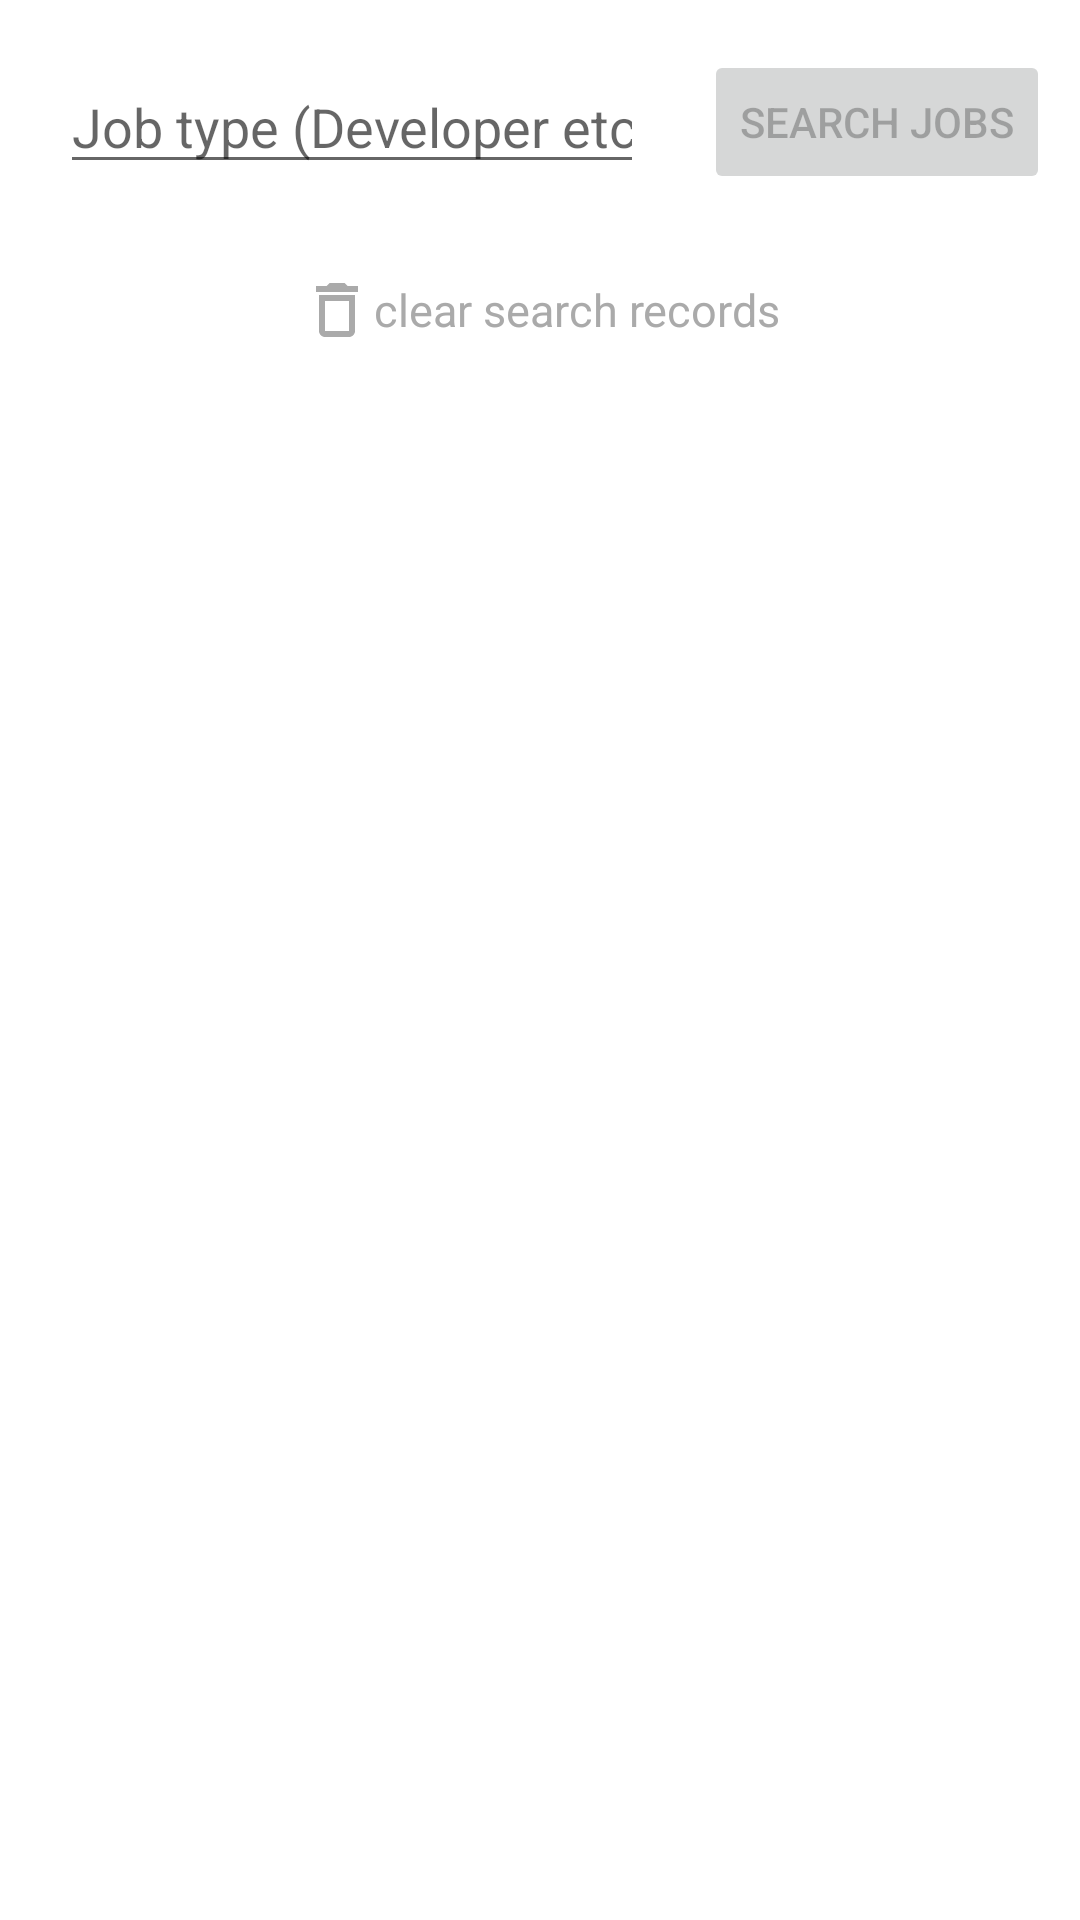

Produce the Android XML layout that renders to this screen, including the resource entries it uses.
<!-- AndroidManifest.xml: application theme Theme.JobSearch -->
<!-- res/layout/fragment_job_search.xml -->
<?xml version="1.0" encoding="utf-8"?>
<androidx.constraintlayout.widget.ConstraintLayout xmlns:android="http://schemas.android.com/apk/res/android"
    xmlns:app="http://schemas.android.com/apk/res-auto"
    xmlns:tools="http://schemas.android.com/tools"
    android:layout_width="match_parent"
    android:layout_height="match_parent"
    tools:context=".ui.main.search.JobSearchFragment">

    <androidx.appcompat.widget.AppCompatEditText
        android:id="@+id/jobTypeEditText"
        android:layout_width="0dp"
        android:layout_height="wrap_content"
        android:layout_marginStart="20dp"
        android:layout_marginTop="20dp"
        android:layout_marginEnd="20dp"
        android:hint="@string/jobTypeInputHint"
        android:imeOptions="actionSearch"
        android:inputType="text"
        app:layout_constrainedWidth="true"
        app:layout_constraintEnd_toStartOf="@id/jobSearchButton"
        app:layout_constraintStart_toStartOf="parent"
        app:layout_constraintTop_toTopOf="parent" />

    <androidx.appcompat.widget.AppCompatButton
        android:id="@+id/jobSearchButton"
        android:layout_width="wrap_content"
        android:layout_height="wrap_content"
        android:layout_marginEnd="10dp"
        android:enabled="false"
        android:text="@string/search"
        app:layout_constraintBottom_toBottomOf="@id/jobTypeEditText"
        app:layout_constraintEnd_toEndOf="parent"
        app:layout_constraintTop_toTopOf="@id/jobTypeEditText" />

    <androidx.recyclerview.widget.RecyclerView
        android:id="@+id/searchHistoryRecyclerView"
        android:layout_width="wrap_content"
        android:layout_height="wrap_content"
        android:layout_marginStart="20dp"
        android:layout_marginTop="10dp"
        android:layout_marginEnd="20dp"
        app:layout_constrainedHeight="true"
        app:layout_constrainedWidth="true"
        app:layout_constraintEnd_toEndOf="parent"
        app:layout_constraintHorizontal_bias="0"
        app:layout_constraintStart_toStartOf="parent"
        app:layout_constraintTop_toBottomOf="@id/jobTypeEditText"
        app:layout_constraintVertical_bias="0"
        tools:layout_height="150dp"
        tools:listitem="@layout/job_search_history_item" />

    <TextView
        android:id="@+id/clearSearchHistoryView"
        android:layout_width="wrap_content"
        android:layout_height="wrap_content"
        android:layout_marginTop="20dp"
        android:gravity="center"
        android:text="@string/clear_search_history"
        android:textColor="@android:color/darker_gray"
        android:textSize="15sp"
        app:drawableStartCompat="@drawable/ic_outline_delete_24"
        app:layout_constraintEnd_toEndOf="parent"
        app:layout_constraintStart_toStartOf="parent"
        app:layout_constraintTop_toBottomOf="@id/searchHistoryRecyclerView" />

</androidx.constraintlayout.widget.ConstraintLayout>
<!-- res/layout/job_search_history_item.xml (included above) -->
<?xml version="1.0" encoding="utf-8"?>
<androidx.constraintlayout.widget.ConstraintLayout xmlns:android="http://schemas.android.com/apk/res/android"
    xmlns:app="http://schemas.android.com/apk/res-auto"
    xmlns:tools="http://schemas.android.com/tools"
    android:layout_width="wrap_content"
    android:layout_height="wrap_content">

    <TextView
        android:id="@+id/jobSearchHistoryView"
        android:layout_width="wrap_content"
        android:layout_height="32dp"
        android:gravity="center"
        android:paddingStart="16dp"
        android:paddingEnd="16dp"
        android:textSize="16sp"
        android:background="@drawable/job_search_history_item_bg"
        app:layout_constrainedWidth="true"
        app:layout_constraintEnd_toEndOf="parent"
        app:layout_constraintHorizontal_bias="0"
        app:layout_constraintStart_toStartOf="parent"
        app:layout_constraintTop_toTopOf="parent"
        tools:text="Search History" />

</androidx.constraintlayout.widget.ConstraintLayout>
<!-- resources referenced by this layout -->
<resources>
  <!-- drawable ic_outline_delete_24 (drawable) -->
  <vector xmlns:android="http://schemas.android.com/apk/res/android"
      android:width="24dp"
      android:height="24dp"
      android:tint="@android:color/darker_gray"
      android:viewportWidth="24"
      android:viewportHeight="24">
      <path
          android:fillColor="@android:color/darker_gray"
          android:pathData="M16,9v10H8V9h8m-1.5,-6h-5l-1,1H5v2h14V4h-3.5l-1,-1zM18,7H6v12c0,1.1 0.9,2 2,2h8c1.1,0 2,-0.9 2,-2V7z" />
  </vector>
  <!-- drawable job_search_history_item_bg (drawable) -->
  <?xml version="1.0" encoding="utf-8"?>
  <selector xmlns:android="http://schemas.android.com/apk/res/android">
      <item android:drawable="@drawable/job_search_history_item_bg_select" android:state_pressed="true" />
      <item android:drawable="@drawable/job_search_history_item_bg_normal" />
  </selector>
  <string name="clear_search_history">clear search records</string>
  <string name="jobTypeInputHint">Job type (Developer etc.)</string>
  <string name="search">Search Jobs</string>
  <style name="Theme.JobSearch" parent="Theme.MaterialComponents.DayNight.NoActionBar">
          
          <item name="colorPrimary">@color/purple_500</item>
          <item name="colorPrimaryVariant">@color/purple_700</item>
          <item name="colorOnPrimary">@color/white</item>
          
          <item name="colorSecondary">@color/teal_200</item>
          <item name="colorSecondaryVariant">@color/teal_700</item>
          <item name="colorOnSecondary">@color/black</item>
          
          <item name="android:statusBarColor">?attr/colorPrimaryVariant</item>
          
      </style>
  <!-- drawable job_search_history_item_bg_select (drawable) -->
  <?xml version="1.0" encoding="utf-8"?>
  <shape xmlns:android="http://schemas.android.com/apk/res/android"
      android:shape="rectangle">
  
      <corners android:radius="16dp"/>
      <solid android:color="@color/purple_200"/>
  
  </shape>
  <!-- drawable job_search_history_item_bg_normal (drawable) -->
  <?xml version="1.0" encoding="utf-8"?>
  <shape xmlns:android="http://schemas.android.com/apk/res/android"
      android:shape="rectangle">
  
      <corners android:radius="16dp"/>
      <solid android:color="@color/color_f7f9f9"/>
  
  </shape>
  <color name="purple_500">#FF6200EE</color>
  <color name="purple_700">#FF3700B3</color>
  <color name="white">#FFFFFFFF</color>
  <color name="teal_200">#FF03DAC5</color>
  <color name="teal_700">#FF018786</color>
  <color name="black">#FF000000</color>
  <color name="purple_200">#FFBB86FC</color>
  <color name="color_f7f9f9">#f7f9f9</color>
</resources>
